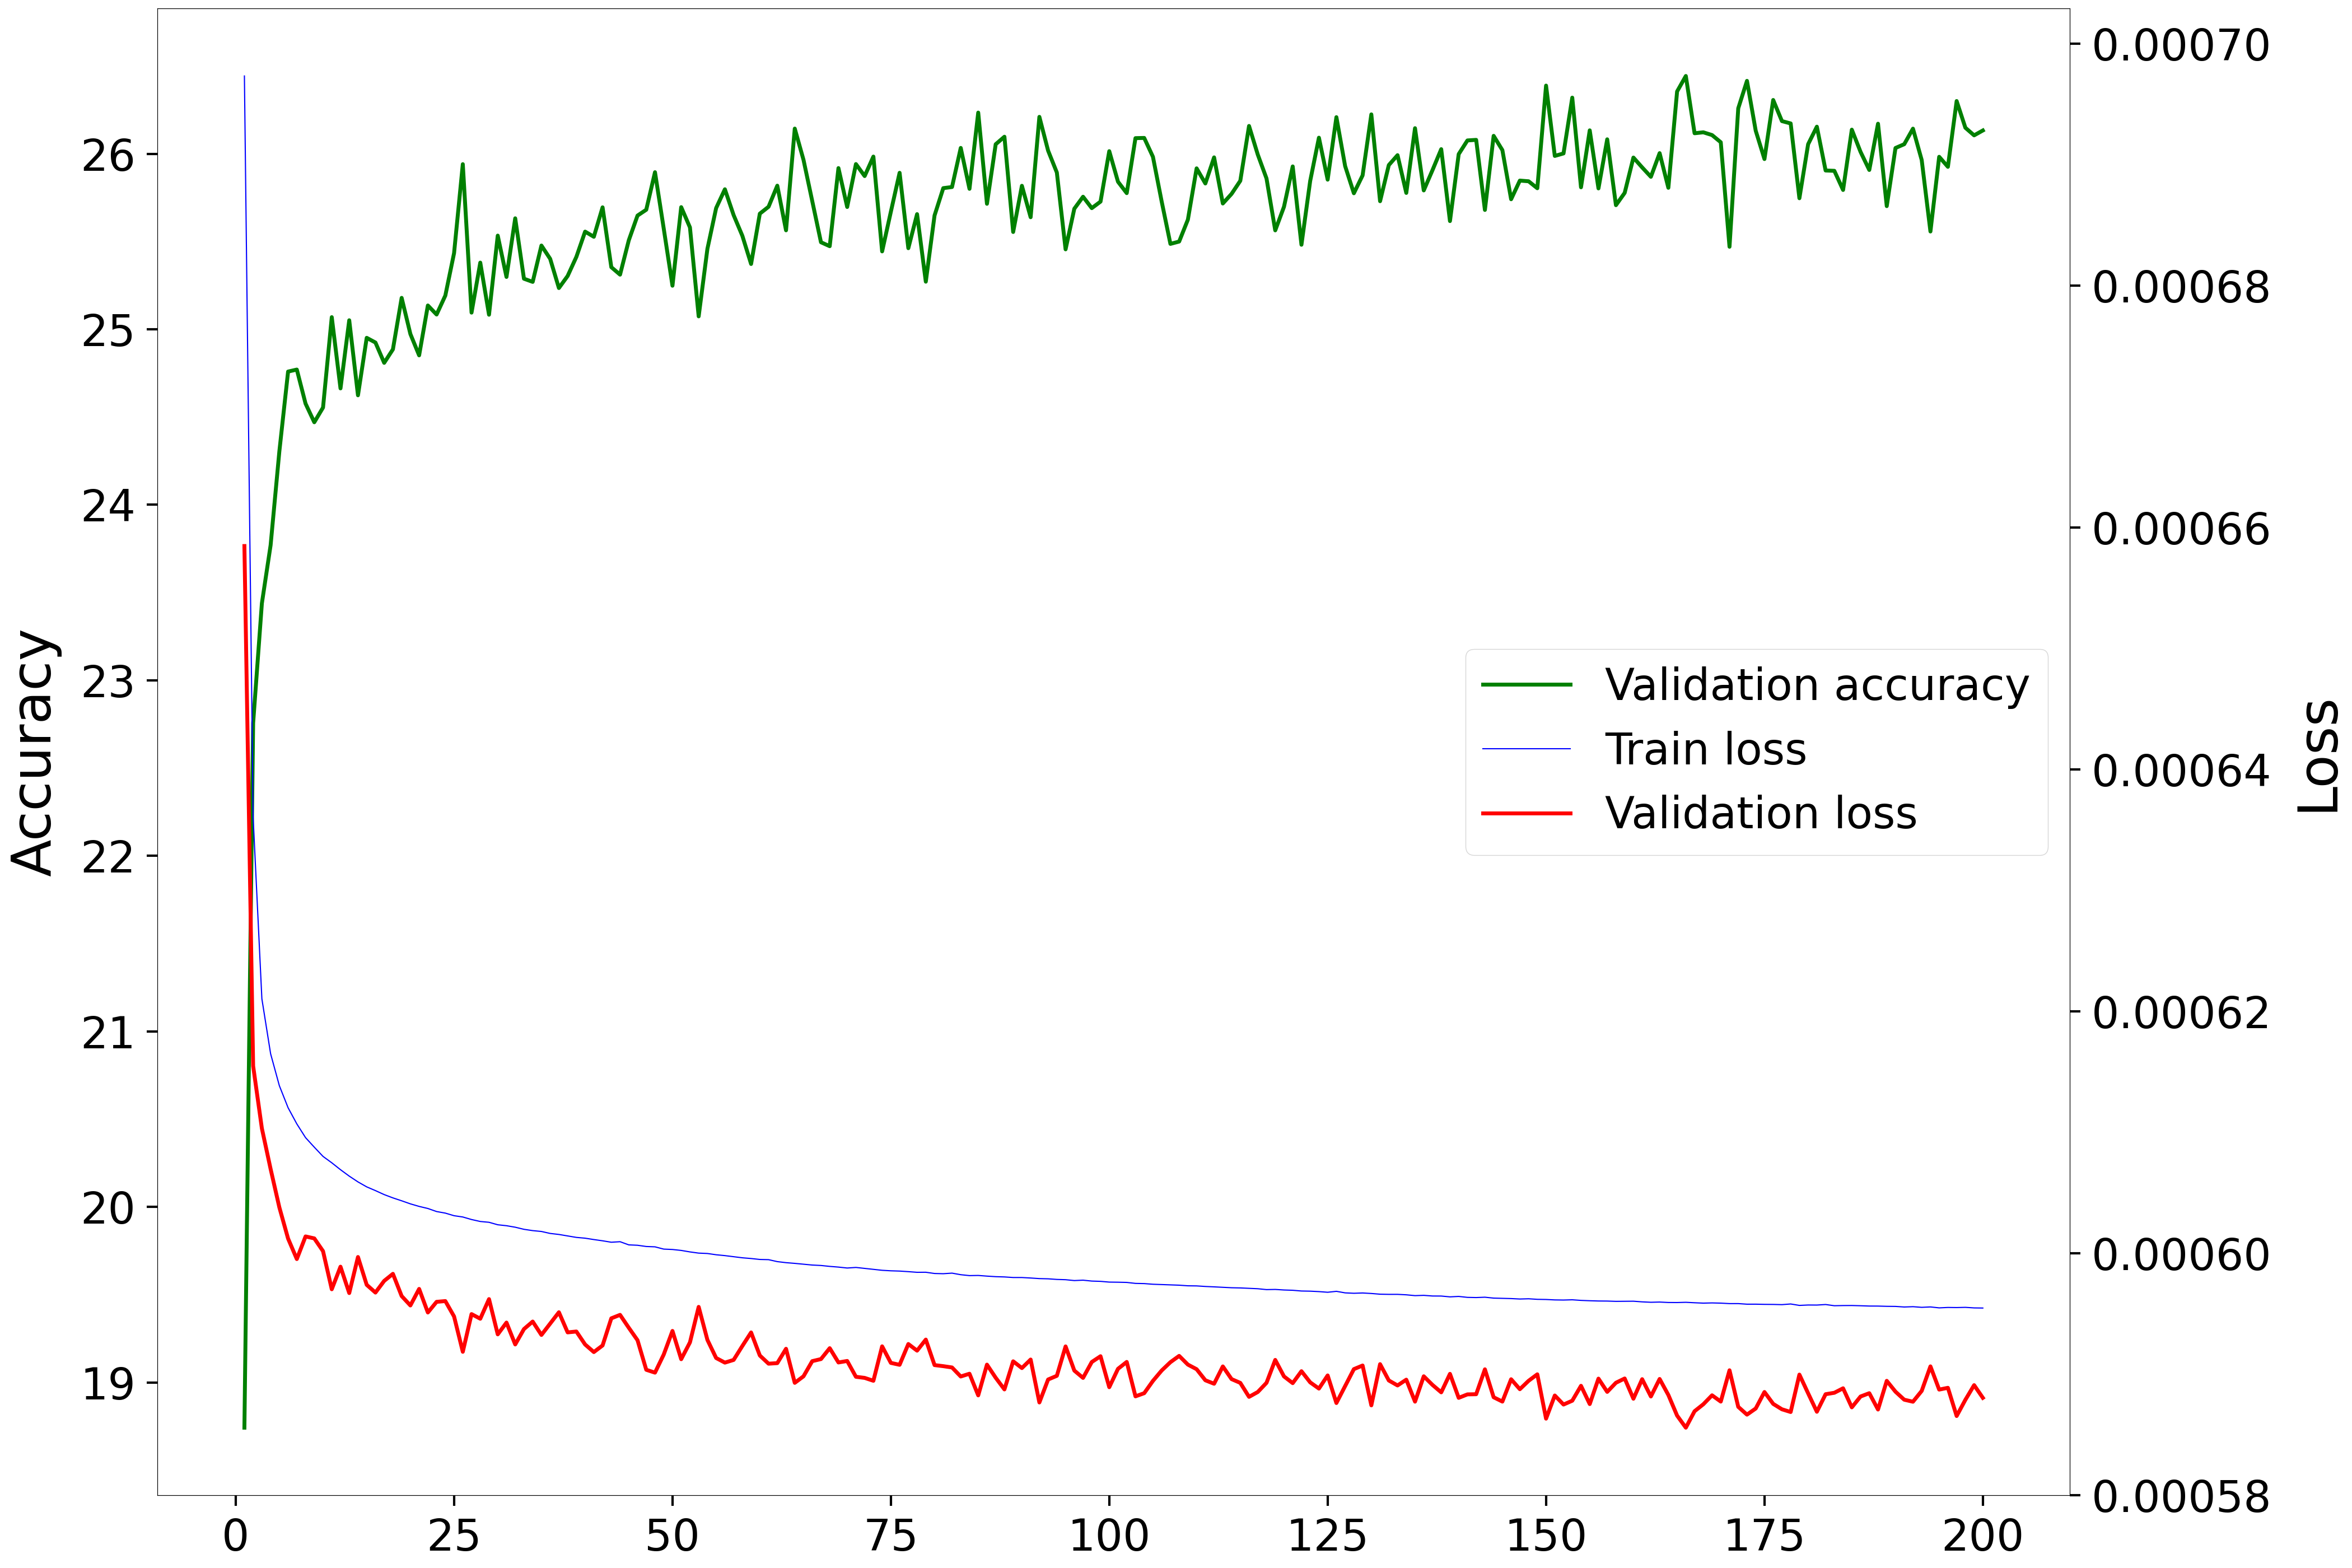

Source data for this figure (header and first rows):
Epoch, Accuracy, Loss
1, 18.74, 0.0006585
2, 22.76, 0.0006155
3, 23.44, 0.0006103
4, 23.77, 0.000607
5, 24.3, 0.0006038
6, 24.76, 0.0006012
7, 24.77, 0.0005995
8, 24.58, 0.0006014
9, 24.47, 0.0006012
10, 24.55, 0.0006002
11, 25.07, 0.000597
12, 24.66, 0.0005989
13, 25.05, 0.0005967
14, 24.62, 0.0005997
15, 24.95, 0.0005974
16, 24.92, 0.0005968
17, 24.81, 0.0005977
18, 24.89, 0.0005983
19, 25.18, 0.0005965
20, 24.97, 0.0005957
21, 24.85, 0.0005971
22, 25.14, 0.0005951
23, 25.08, 0.000596
24, 25.19, 0.000596
25, 25.43, 0.0005948
26, 25.94, 0.0005919
27, 25.09, 0.000595
28, 25.38, 0.0005946
29, 25.08, 0.0005962
30, 25.53, 0.0005933
31, 25.3, 0.0005943
32, 25.63, 0.0005925
33, 25.29, 0.0005937
34, 25.27, 0.0005944
35, 25.48, 0.0005932
36, 25.4, 0.0005942
37, 25.24, 0.0005951
38, 25.3, 0.0005935
39, 25.41, 0.0005935
40, 25.56, 0.0005925
41, 25.53, 0.0005918
42, 25.69, 0.0005924
43, 25.35, 0.0005946
44, 25.31, 0.0005949
45, 25.51, 0.0005938
46, 25.65, 0.0005928
47, 25.68, 0.0005904
48, 25.89, 0.0005901
49, 25.57, 0.0005916
50, 25.25, 0.0005936
51, 25.7, 0.0005912
52, 25.58, 0.0005926
53, 25.07, 0.0005956
54, 25.46, 0.0005928
55, 25.69, 0.0005913
56, 25.8, 0.000591
57, 25.65, 0.0005912
58, 25.53, 0.0005923
59, 25.37, 0.0005935
60, 25.66, 0.0005916
... 140 more rows
